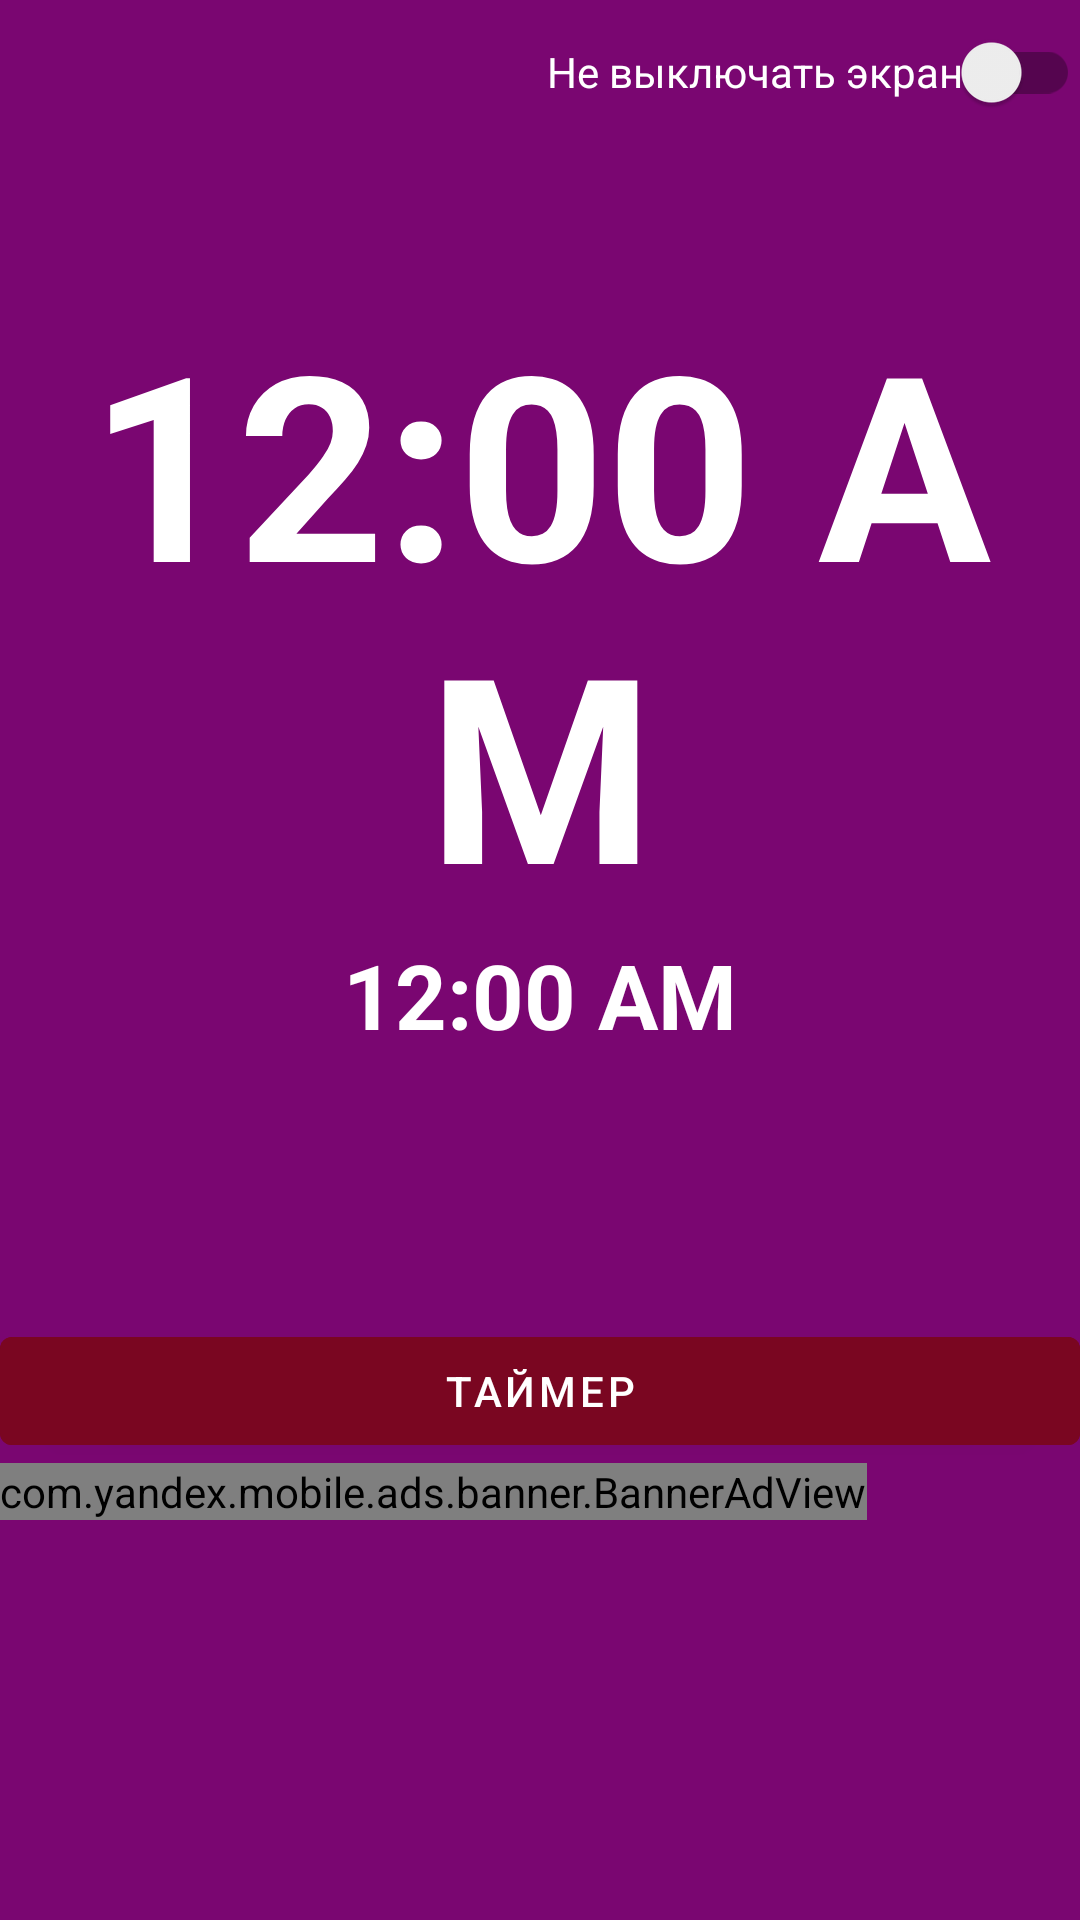

This screen was rendered from an Android layout file. Write that file and the resources it references.
<!-- AndroidManifest.xml: application theme Theme.ScreenClock -->
<!-- res/layout/fragment_home.xml -->
<?xml version="1.0" encoding="utf-8"?>
<LinearLayout xmlns:android="http://schemas.android.com/apk/res/android"
    xmlns:app="http://schemas.android.com/apk/res-auto"
    xmlns:tools="http://schemas.android.com/tools"
    android:id="@+id/main"
    android:layout_width="match_parent"
    android:layout_height="match_parent"
    android:background="@color/Purple2"
    android:orientation="vertical"
    tools:context=".ui.home.HomeFragment">


    <ScrollView
        android:layout_width="match_parent"
        android:layout_height="match_parent"
        tools:ignore="UselessParent">

        <LinearLayout
            android:layout_width="match_parent"
            android:layout_height="wrap_content"
            android:orientation="vertical">

            <androidx.appcompat.widget.SwitchCompat
                android:id="@+id/switch1"
                android:layout_width="match_parent"
                android:layout_height="wrap_content"
                android:layout_gravity="center"
                android:background="@color/Purple2"
                android:checked="false"
                android:gravity="center|right"
                android:minHeight="48dp"
                android:paddingStart="10dp"
                android:text="Не выключать экран"


                android:textColor="@color/white"


                android:textOff=""
                android:textOn=""

                app:showText="true"

                tools:ignore="HardcodedText,UseSwitchCompatOrMaterialXml" />


            <TextView
                android:id="@+id/text_home2"
                android:layout_width="match_parent"
                android:layout_height="wrap_content"
                android:layout_marginStart="8dp"
                android:layout_marginTop="8dp"
                android:layout_marginEnd="8dp"
                android:layout_weight="1"
                android:textAlignment="center"
                android:textSize="30sp"
                app:layout_constraintBottom_toBottomOf="parent"
                app:layout_constraintEnd_toEndOf="parent"
                app:layout_constraintStart_toStartOf="parent"
                app:layout_constraintTop_toTopOf="parent" />


            <TextClock
                android:id="@+id/simpleDigitalClock"
                android:layout_width="match_parent"
                android:layout_height="wrap_content"
                android:layout_weight="1"
                android:format24Hour="H:mm:ss"
                android:gravity="center|center_horizontal"
                android:textColor="@color/white"
                android:textSize="86sp"
                android:textStyle="bold"
                android:screenOrientation="fullSensor"
                app:layout_constraintBottom_toBottomOf="parent"
                app:layout_constraintEnd_toEndOf="parent"
                app:layout_constraintHorizontal_bias="0.493"
                app:layout_constraintStart_toStartOf="parent"
                app:layout_constraintTop_toTopOf="parent"
                app:layout_constraintVertical_bias="0.277"
                tools:ignore="NewApi,PrivateResource" />

            <TextClock
                android:id="@+id/simpleDigitalClock2"
                android:layout_width="match_parent"
                android:layout_height="wrap_content"
                android:layout_weight="1"
                android:format24Hour="EEEE\n dd MMMM yyyy"
                android:gravity="center|center_horizontal"
                android:textColor="@color/white"

                android:textSize="30sp"
                android:textStyle="bold"
                app:layout_constraintBottom_toBottomOf="parent"
                app:layout_constraintEnd_toEndOf="parent"
                app:layout_constraintHorizontal_bias="0.498"
                app:layout_constraintStart_toStartOf="parent"
                app:layout_constraintTop_toBottomOf="@+id/simpleDigitalClock"
                app:layout_constraintVertical_bias="0.023"
                tools:ignore="NewApi,PrivateResource" />

            <TextView
                android:id="@+id/text_home"
                android:layout_width="match_parent"
                android:layout_height="wrap_content"
                android:layout_marginStart="8dp"
                android:layout_marginTop="8dp"
                android:layout_marginEnd="8dp"
                android:layout_weight="1"
                android:textAlignment="center"
                android:textColor="#FFEB3B"
                android:textSize="60sp"
                app:layout_constraintBottom_toBottomOf="parent"
                app:layout_constraintEnd_toEndOf="parent"
                app:layout_constraintStart_toStartOf="parent"
                app:layout_constraintTop_toTopOf="parent" />

            


            <Button
                android:id="@+id/startButton"
                android:layout_width="match_parent"
                android:layout_height="wrap_content"
                android:layout_weight="1"
                android:backgroundTint="@color/Purple3"
                android:text="таймер" />

            <com.yandex.mobile.ads.banner.BannerAdView
                android:id="@+id/ad_container_view"
                android:layout_width="wrap_content"
                android:layout_height="wrap_content"
                android:layout_marginBottom="72dp"
                android:layout_weight="1"
                app:layout_constraintBottom_toBottomOf="parent"
                app:layout_constraintEnd_toEndOf="parent"
                app:layout_constraintHorizontal_bias="0.0"
                app:layout_constraintStart_toStartOf="parent"
                tools:ignore="PrivateResource" />
        </LinearLayout>
    </ScrollView>


</LinearLayout>
<!-- resources referenced by this layout -->
<resources>
  <color name="Purple2">#7A0671</color>
  <color name="Purple3">#7A0621</color>
  <color name="purple_700">#FF3700B3</color>
  <color name="white">#FFFFFFFF</color>
  <style name="Theme.ScreenClock" parent="Theme.MaterialComponents.DayNight.DarkActionBar">
          
          <item name="colorPrimary">@color/Purple2</item>
          <item name="colorPrimaryVariant">@color/Purple2</item>
          <item name="colorOnPrimary">@color/white</item>
          
          <item name="colorSecondary">@color/teal_200</item>
          <item name="colorSecondaryVariant">@color/teal_700</item>
          <item name="colorOnSecondary">@color/black</item>
          
          <item name="android:statusBarColor">?attr/colorPrimaryVariant</item>
          
      </style>
  <color name="teal_200">#FF03DAC5</color>
  <color name="teal_700">#FF018786</color>
  <color name="black">#FF000000</color>
</resources>
